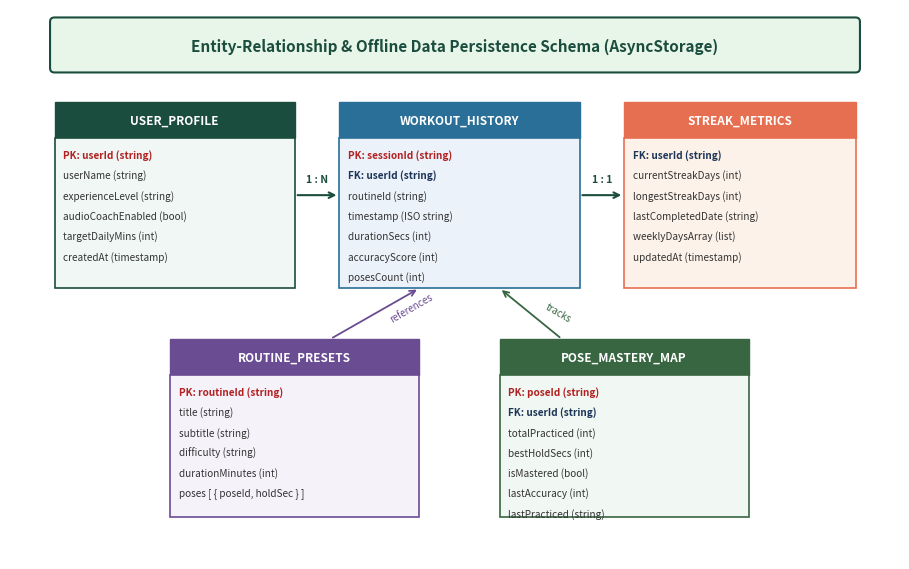

The script that saved this image:
import matplotlib.pyplot as plt
import matplotlib.patches as patches

fig, ax = plt.subplots(figsize=(9.2, 5.8), dpi=300)
ax.set_xlim(0, 10)
ax.set_ylim(0, 6.5)
ax.axis('off')

# Title banner
title_box = patches.FancyBboxPatch((0.5, 5.8), 9.0, 0.55, boxstyle="round,pad=0.05", ec="#1B4D3E", fc="#E8F5E9", lw=1.5)
ax.add_patch(title_box)
ax.text(5.0, 6.07, "Entity-Relationship & Offline Data Persistence Schema (AsyncStorage)", 
        fontsize=11, fontweight='bold', color="#1B4D3E", ha="center", va="center")

def draw_entity(x, y, w, h, name, fields, color="#1D3557", bg="#F4F8FA"):
    # Header
    hdr = patches.Rectangle((x, y + h - 0.42), w, 0.42, facecolor=color, edgecolor=color)
    ax.add_patch(hdr)
    ax.text(x + w/2, y + h - 0.21, name, fontsize=8.5, fontweight='bold', color="#FFFFFF", ha="center", va="center")
    # Body
    body = patches.Rectangle((x, y), w, h - 0.42, facecolor=bg, edgecolor=color, lw=1.2)
    ax.add_patch(body)
    cur_y = y + h - 0.62
    for f in fields:
        is_pk = f.startswith("PK:")
        is_fk = f.startswith("FK:")
        weight = 'bold' if (is_pk or is_fk) else 'normal'
        t_col = "#B22222" if is_pk else ("#1D3557" if is_fk else "#333333")
        ax.text(x + 0.1, cur_y, f, fontsize=7.2, fontweight=weight, color=t_col, va="center")
        cur_y -= 0.24

# Entities
draw_entity(0.5, 3.2, 2.7, 2.2, "USER_PROFILE", [
    "PK: userId (string)",
    "userName (string)",
    "experienceLevel (string)",
    "audioCoachEnabled (bool)",
    "targetDailyMins (int)",
    "createdAt (timestamp)"
], color="#1B4D3E", bg="#F0F7F4")

draw_entity(3.7, 3.2, 2.7, 2.2, "WORKOUT_HISTORY", [
    "PK: sessionId (string)",
    "FK: userId (string)",
    "routineId (string)",
    "timestamp (ISO string)",
    "durationSecs (int)",
    "accuracyScore (int)",
    "posesCount (int)"
], color="#2A6F97", bg="#EBF2FA")

draw_entity(6.9, 3.2, 2.6, 2.2, "STREAK_METRICS", [
    "FK: userId (string)",
    "currentStreakDays (int)",
    "longestStreakDays (int)",
    "lastCompletedDate (string)",
    "weeklyDaysArray (list)",
    "updatedAt (timestamp)"
], color="#E76F51", bg="#FDF2E9")

draw_entity(1.8, 0.5, 2.8, 2.1, "ROUTINE_PRESETS", [
    "PK: routineId (string)",
    "title (string)",
    "subtitle (string)",
    "difficulty (string)",
    "durationMinutes (int)",
    "poses [ { poseId, holdSec } ]"
], color="#6A4C93", bg="#F6F2FA")

draw_entity(5.5, 0.5, 2.8, 2.1, "POSE_MASTERY_MAP", [
    "PK: poseId (string)",
    "FK: userId (string)",
    "totalPracticed (int)",
    "bestHoldSecs (int)",
    "isMastered (bool)",
    "lastAccuracy (int)",
    "lastPracticed (string)"
], color="#386641", bg="#F1F7F2")

# Relationships / Connector arrows
# User -> Workout History (1:N)
ax.annotate("", xy=(3.7, 4.3), xytext=(3.2, 4.3), arrowprops=dict(arrowstyle="->", lw=1.5, color="#1B4D3E"))
ax.text(3.45, 4.45, "1 : N", fontsize=7.5, fontweight='bold', color="#1B4D3E", ha="center")

# User -> Streak Metrics (1:1)
ax.annotate("", xy=(6.9, 4.3), xytext=(6.4, 4.3), arrowprops=dict(arrowstyle="->", lw=1.5, color="#1B4D3E"))
ax.text(6.65, 4.45, "1 : 1", fontsize=7.5, fontweight='bold', color="#1B4D3E", ha="center")

# Routine Presets -> Workout History (1:N)
ax.annotate("", xy=(4.6, 3.2), xytext=(3.6, 2.6), arrowprops=dict(arrowstyle="->", lw=1.3, color="#6A4C93"))
ax.text(4.25, 2.8, "references", fontsize=7, color="#6A4C93", rotation=30)

# Pose Mastery -> Workout History (1:N)
ax.annotate("", xy=(5.5, 3.2), xytext=(6.2, 2.6), arrowprops=dict(arrowstyle="->", lw=1.3, color="#386641"))
ax.text(6.0, 2.8, "tracks", fontsize=7, color="#386641", rotation=-30)

plt.tight_layout()
out_schema = r'c:\arsham\TY\MP\ai-yoga-tracker\Documents\persistence_schema_diagram.png'
plt.savefig(out_schema, dpi=300, bbox_inches='tight')
plt.close()
print("Saved persistence schema diagram at", out_schema)
